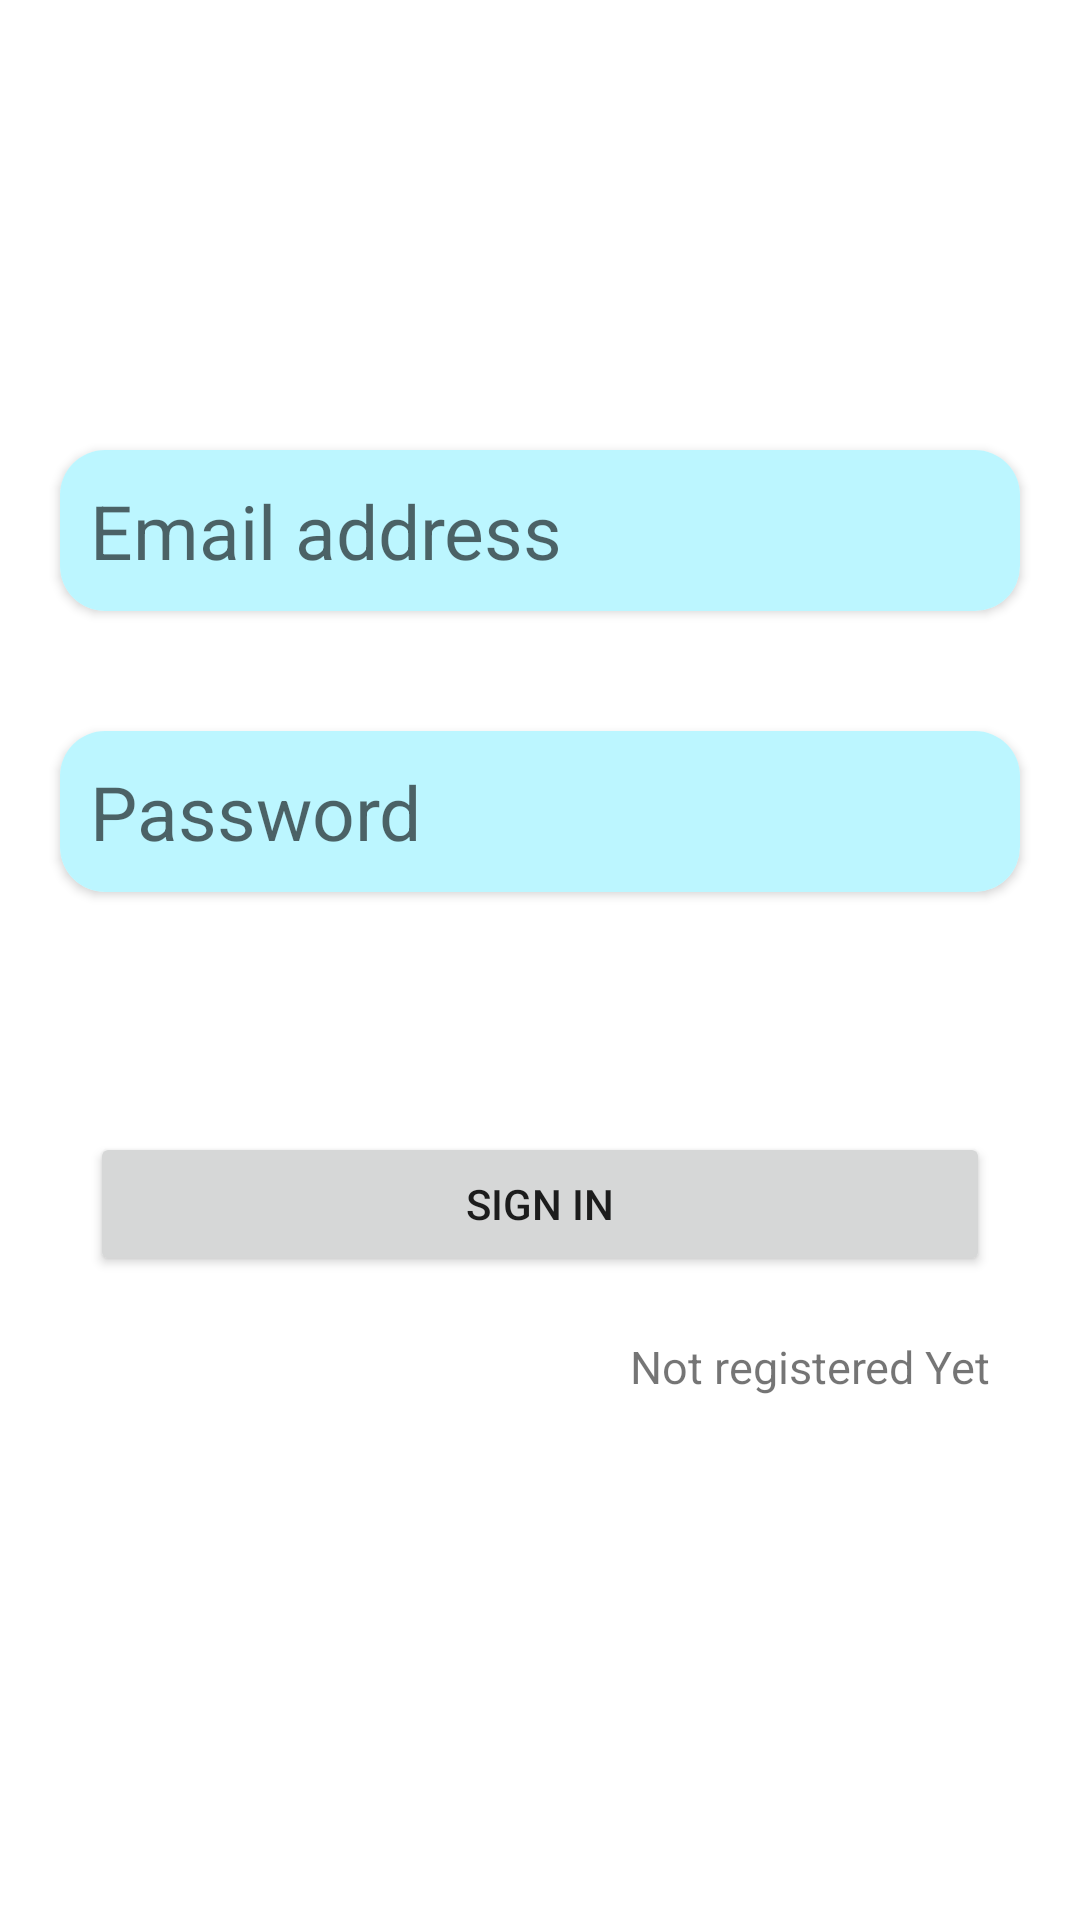

Produce the Android XML layout that renders to this screen, including the resource entries it uses.
<!-- AndroidManifest.xml: application theme Theme.ProtectEverything -->
<!-- res/layout/activity_signin.xml -->
<?xml version="1.0" encoding="utf-8"?>
<RelativeLayout xmlns:android="http://schemas.android.com/apk/res/android"
    xmlns:app="http://schemas.android.com/apk/res-auto"
    xmlns:tools="http://schemas.android.com/tools"
    android:layout_width="match_parent"
    android:layout_height="match_parent"
    tools:context=".SigninActivity">


    <androidx.cardview.widget.CardView
        android:id="@+id/passwordLayout"
        android:layout_width="match_parent"
        android:layout_height="wrap_content"
        android:layout_marginTop="150dp"
        android:layout_marginHorizontal="20dp"
        app:cardCornerRadius="15dp"
        >
        <EditText
            android:id="@+id/email"
            style="@style/editText"
            android:layout_width="match_parent"
            android:layout_height="match_parent"
            android:inputType="textEmailAddress"
            android:autofillHints="emailAddress"
            android:hint="Email address"
            />
    </androidx.cardview.widget.CardView>
    <androidx.cardview.widget.CardView
        android:id="@+id/emailLayout"
        android:layout_width="match_parent"
        android:layout_height="wrap_content"
        android:layout_marginTop="40dp"
        android:layout_marginHorizontal="20dp"
        android:layout_below="@id/passwordLayout"
        app:cardCornerRadius="15dp"
        >
        <EditText
            android:id="@+id/password"
            style="@style/editText"
            android:layout_width="match_parent"
            android:layout_height="match_parent"
            android:inputType="textPassword"
            android:hint="Password"
            />
    </androidx.cardview.widget.CardView>

    <Button
        android:id="@+id/signIn"
        android:layout_width="match_parent"
        android:layout_height="wrap_content"
        android:layout_below="@+id/emailLayout"
        android:layout_marginTop="80dp"
        android:layout_marginHorizontal="30dp"
        android:text="Sign in"
        />
    <TextView
        android:id="@+id/register"
        android:layout_width="wrap_content"
        android:layout_height="wrap_content"
        android:layout_below="@id/signIn"
        android:layout_alignEnd="@id/signIn"
        android:layout_marginTop="20dp"
        android:textSize="15sp"
        android:text="Not registered Yet"
        />
</RelativeLayout>
<!-- resources referenced by this layout -->
<resources>
  <style name="editText">
          <item name="android:background">@color/cyan_100</item>
          <item name="android:layout_height">wrap_content</item>
          <item name="android:layout_width">match_parent</item>
          <item name="android:padding">10dp</item>
          <item name="android:textSize">25sp</item>
      </style>
  <style name="Theme.ProtectEverything" parent="Theme.MaterialComponents.DayNight.DarkActionBar">
          
          <item name="colorPrimary">@color/cyan_200</item>
          <item name="colorPrimaryVariant">@color/cyan_500</item>
          <item name="colorOnPrimary">@color/white</item>
          
          <item name="colorSecondary">@color/teal_200</item>
          <item name="colorSecondaryVariant">@color/teal_700</item>
          <item name="colorOnSecondary">@color/black</item>
          
          <item name="android:statusBarColor" tools:targetApi="l">?attr/colorPrimaryVariant</item>
          <item name="background">@color/cyan_100</item>
          
      </style>
  <color name="cyan_100">#BCF6FF</color>
  <color name="cyan_200">#56c8d8</color>
  <color name="cyan_500">#0097a7</color>
  <color name="white">#FFFFFFFF</color>
  <color name="teal_200">#88ffff</color>
  <color name="teal_700">#009faf</color>
  <color name="black">#FF000000</color>
</resources>
